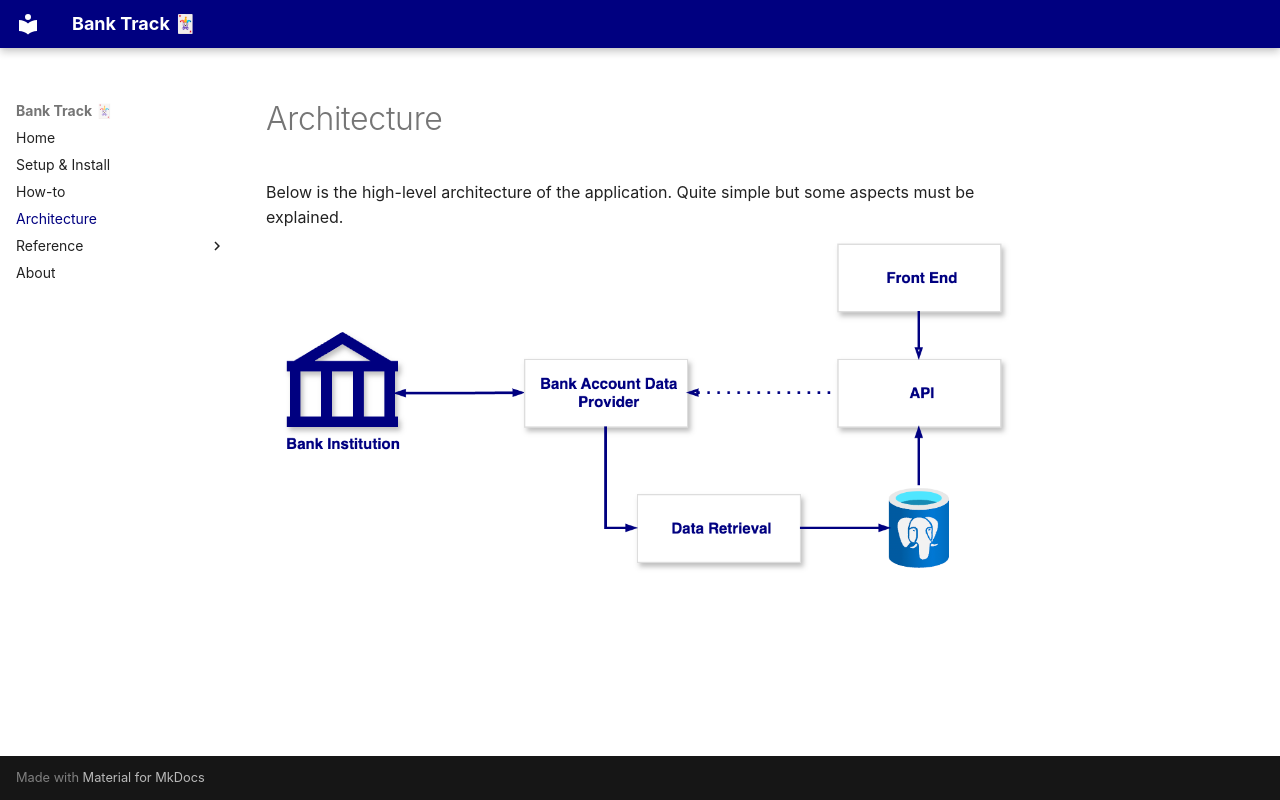

repository: ebenkara15/bank-track · page: architecture/index.html · generator: mkdocs

# Architecture

Below is the high-level architecture of the application. Quite simple but some aspects must be explained.
![Global application architecture](images/archi_global.png)
